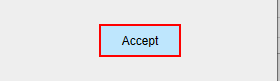
Task: Robotic Enterprise Framework
Workflow: Process

Step 1: click on the push button 'Accept' in window 'UIDemo' (uidemo.exe)
